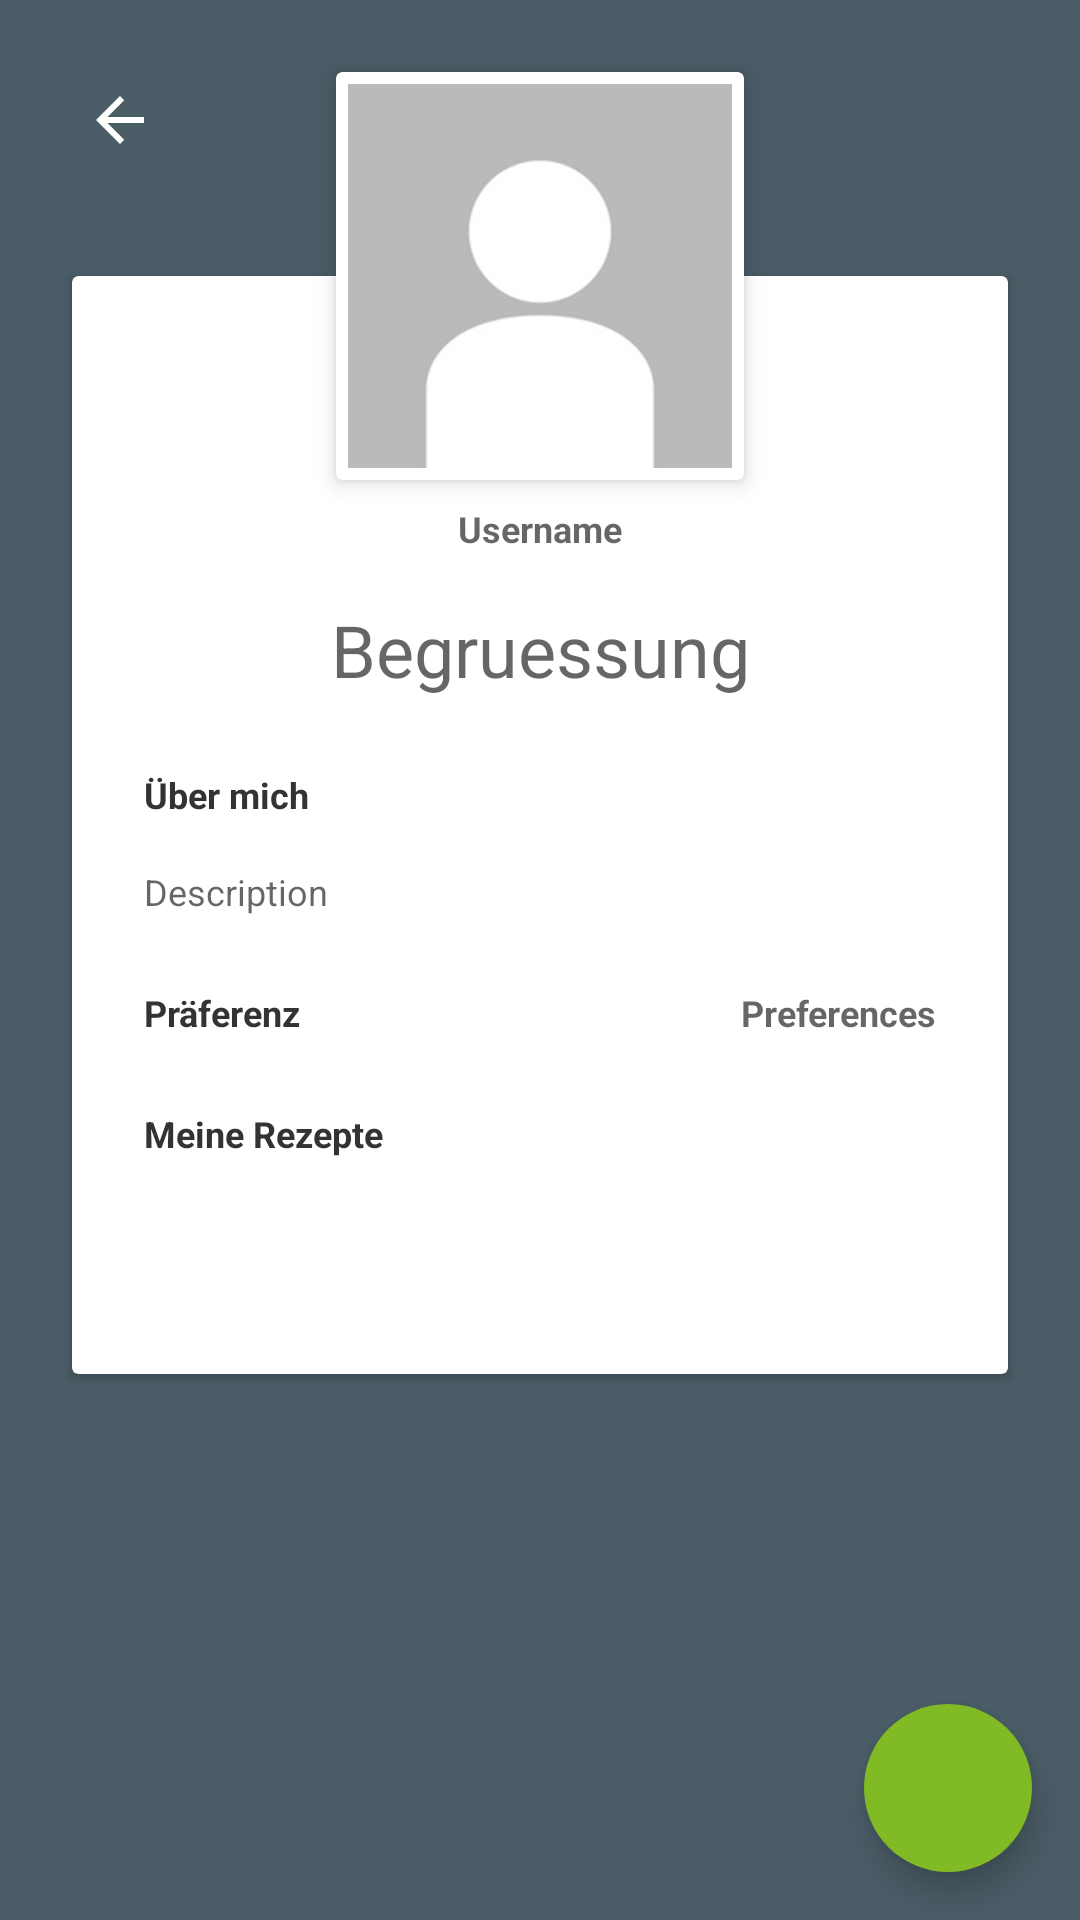

Here is an Android app screen rendered from its layout file. Give the layout XML and the strings, colors and styles it references.
<!-- AndroidManifest.xml: application theme Theme.CommunityCooking -->
<!-- res/layout/activity_profile_show.xml -->
<?xml version="1.0" encoding="utf-8"?>
<androidx.constraintlayout.widget.ConstraintLayout xmlns:android="http://schemas.android.com/apk/res/android"
    xmlns:app="http://schemas.android.com/apk/res-auto"
    xmlns:tools="http://schemas.android.com/tools"
    android:id="@+id/container"
    style="@style/TextInput"
    android:layout_width="match_parent"
    android:layout_height="match_parent"
    tools:context=".view.activity.ProfileShowActivity">

    <ScrollView
        android:id="@+id/scrollView3"
        android:layout_width="match_parent"
        android:layout_height="match_parent"
        android:fillViewport="true"
        android:maxWidth="200dp"
        app:layout_constraintBottom_toBottomOf="parent"
        app:layout_constraintEnd_toEndOf="parent"
        app:layout_constraintHorizontal_bias="0.0"
        app:layout_constraintStart_toStartOf="parent"
        app:layout_constraintTop_toTopOf="parent"
        app:layout_constraintVertical_bias="1.0">

        <androidx.constraintlayout.widget.ConstraintLayout
            android:layout_width="match_parent"
            android:layout_height="wrap_content">

            <ImageButton
                android:id="@+id/buttonBack"
                android:layout_width="32dp"
                android:layout_height="32dp"
                android:layout_marginStart="24dp"
                android:layout_marginTop="24dp"
                app:layout_constraintStart_toStartOf="parent"
                app:layout_constraintTop_toTopOf="parent"
                app:srcCompat="@drawable/icon_back" />

            <TextView
                android:id="@+id/signatureProfileShow"
                android:layout_width="wrap_content"
                android:layout_height="wrap_content"
                android:layout_marginTop="32dp"
                android:elevation="2dp"
                android:text="\&#64;Community Cooking App 2022"
                android:textSize="10sp"
                app:layout_constraintEnd_toEndOf="parent"
                app:layout_constraintStart_toStartOf="parent"
                app:layout_constraintTop_toBottomOf="@+id/recyclerviewRecipeList" />

            <androidx.cardview.widget.CardView
                android:id="@+id/cardView2"
                android:layout_width="match_parent"
                android:layout_height="0dp"
                android:layout_marginStart="24dp"
                android:layout_marginTop="68dp"
                android:layout_marginEnd="24dp"
                android:layout_marginBottom="-16dp"
                app:layout_constraintBottom_toBottomOf="@+id/signatureProfileShow"
                app:layout_constraintEnd_toEndOf="parent"
                app:layout_constraintStart_toStartOf="parent"
                app:layout_constraintTop_toTopOf="@+id/cardView"
                app:layout_constraintVertical_bias="0.0">

            </androidx.cardview.widget.CardView>

            <androidx.cardview.widget.CardView
                android:id="@+id/cardView"
                style="@style/ImageHolder"
                android:layout_width="wrap_content"
                android:layout_height="wrap_content"
                android:layout_marginTop="24dp"
                app:layout_constraintEnd_toEndOf="parent"
                app:layout_constraintStart_toStartOf="parent"
                app:layout_constraintTop_toTopOf="parent">

                <ImageView
                    android:id="@+id/imageViewProfileImage"
                    android:layout_width="128dp"
                    android:layout_height="128dp"
                    android:background="@drawable/icon_placeholder"
                    android:elevation="4dp"
                    app:srcCompat="@mipmap/default_user" />

            </androidx.cardview.widget.CardView>

            <androidx.constraintlayout.widget.ConstraintLayout
                android:id="@+id/constraintLayout6"
                android:layout_width="match_parent"
                android:layout_height="wrap_content"
                android:layout_marginStart="24dp"
                android:layout_marginEnd="24dp"
                android:elevation="2dp"
                app:layout_constraintBottom_toTopOf="@+id/recyclerviewRecipeList"
                app:layout_constraintEnd_toEndOf="parent"
                app:layout_constraintStart_toStartOf="parent"
                app:layout_constraintTop_toBottomOf="@+id/cardView">

                <TextView
                    android:id="@+id/textViewDescription"
                    android:layout_width="0dp"
                    android:layout_height="wrap_content"
                    android:layout_marginStart="24dp"
                    android:layout_marginTop="16dp"
                    android:layout_marginEnd="24dp"
                    android:hint="Description"
                    android:textAppearance="@style/body1"
                    android:textStyle="normal"
                    app:layout_constraintEnd_toEndOf="parent"
                    app:layout_constraintStart_toStartOf="parent"
                    app:layout_constraintTop_toBottomOf="@+id/textViewDescriptionTitle" />

                <TextView
                    android:id="@+id/textViewPreference"
                    android:layout_width="wrap_content"
                    android:layout_height="wrap_content"
                    android:layout_marginEnd="24dp"
                    android:hint="Preferences"
                    android:textAlignment="center"
                    android:textAppearance="@style/h3"
                    android:textColor="@color/colorPrimary"
                    app:layout_constraintBottom_toBottomOf="@+id/textViewPreferenceTitel"
                    app:layout_constraintEnd_toEndOf="parent"
                    app:layout_constraintTop_toTopOf="@+id/textViewPreferenceTitel"
                    app:layout_constraintVertical_bias="0.0" />

                <TextView
                    android:id="@+id/textViewDescriptionTitle"
                    android:layout_width="wrap_content"
                    android:layout_height="wrap_content"
                    android:layout_marginStart="24dp"
                    android:layout_marginTop="24dp"
                    android:layout_marginEnd="24dp"
                    android:text="Über mich"
                    android:textAppearance="@style/h3"
                    app:layout_constraintEnd_toEndOf="parent"
                    app:layout_constraintHorizontal_bias="0"
                    app:layout_constraintStart_toStartOf="parent"
                    app:layout_constraintTop_toBottomOf="@+id/textViewUserWelcome" />

                <TextView
                    android:id="@+id/textViewUserWelcome"
                    android:layout_width="wrap_content"
                    android:layout_height="wrap_content"
                    android:layout_marginStart="24dp"

                    android:layout_marginTop="16dp"
                    android:layout_marginEnd="24dp"
                    android:hint="Begruessung"
                    android:textAlignment="center"
                    android:textAppearance="@style/h1"
                    app:layout_constraintEnd_toEndOf="parent"
                    app:layout_constraintStart_toStartOf="parent"
                    app:layout_constraintTop_toBottomOf="@+id/textViewUsername" />

                <TextView
                    android:id="@+id/textViewPreferenceTitel"
                    android:layout_width="106dp"
                    android:layout_height="wrap_content"
                    android:layout_marginStart="24dp"
                    android:layout_marginTop="24dp"
                    android:text="Präferenz"
                    android:textAppearance="@style/h3"
                    app:layout_constraintStart_toStartOf="parent"
                    app:layout_constraintTop_toBottomOf="@+id/textViewDescription" />

                <TextView
                    android:id="@+id/textViewRecipesTitle"
                    android:layout_width="154dp"
                    android:layout_height="27dp"
                    android:layout_marginStart="24dp"
                    android:layout_marginTop="24dp"
                    android:layout_marginEnd="24dp"
                    android:text="Meine Rezepte"
                    android:textAppearance="@style/h3"
                    app:layout_constraintEnd_toEndOf="parent"
                    app:layout_constraintHorizontal_bias="0.0"
                    app:layout_constraintStart_toStartOf="parent"
                    app:layout_constraintTop_toBottomOf="@+id/textViewPreferenceTitel" />

                <TextView
                    android:id="@+id/textViewUsername"
                    android:layout_width="wrap_content"
                    android:layout_height="wrap_content"
                    android:layout_marginStart="24dp"
                    android:layout_marginTop="8dp"
                    android:layout_marginEnd="24dp"
                    android:hint="Username"
                    android:textAlignment="center"
                    android:textAppearance="@style/h3"
                    android:textStyle="bold"
                    app:layout_constraintEnd_toEndOf="parent"
                    app:layout_constraintStart_toStartOf="parent"
                    app:layout_constraintTop_toTopOf="parent" />

            </androidx.constraintlayout.widget.ConstraintLayout>

            <androidx.recyclerview.widget.RecyclerView
                android:id="@+id/recyclerviewRecipeList"
                android:layout_width="match_parent"
                android:layout_height="wrap_content"
                android:clipToPadding="false"
                android:elevation="2dp"
                android:paddingStart="40dp"
                android:paddingEnd="40dp"
                app:layout_constraintEnd_toEndOf="parent"
                app:layout_constraintStart_toStartOf="parent"
                app:layout_constraintTop_toBottomOf="@+id/constraintLayout6" />

        </androidx.constraintlayout.widget.ConstraintLayout>
    </ScrollView>

    <com.google.android.material.floatingactionbutton.FloatingActionButton
        android:id="@+id/fabEdit"
        android:layout_width="wrap_content"
        android:layout_height="wrap_content"
        android:layout_marginEnd="16dp"
        android:layout_marginBottom="16dp"
        android:clickable="true"
        android:foreground="@drawable/icon_edit"
        android:foregroundGravity="center"
        app:layout_constraintBottom_toBottomOf="parent"
        app:layout_constraintEnd_toEndOf="parent" />


</androidx.constraintlayout.widget.ConstraintLayout>
<!-- resources referenced by this layout -->
<resources>
  <color name="colorPrimary">#FF80BA24</color>
  <!-- drawable icon_back (drawable) -->
  <vector xmlns:android="http://schemas.android.com/apk/res/android"
      android:width="24dp"
      android:height="24dp"
      android:autoMirrored="true"
      android:tint="@color/white"
      android:viewportWidth="24"
      android:viewportHeight="24">
    <path
        android:fillColor="@android:color/white"
        android:pathData="M20,11H7.83l5.59,-5.59L12,4l-8,8 8,8 1.41,-1.41L7.83,13H20v-2z" />
  </vector>
  <!-- drawable icon_edit (drawable) -->
  <vector xmlns:android="http://schemas.android.com/apk/res/android"
      android:width="24dp"
      android:height="24dp"
      android:tint="@color/white"
      android:viewportWidth="24"
      android:viewportHeight="24">
      <path
          android:fillColor="@android:color/white"
          android:pathData="M5,15.25V19h3.75L17.81,9.94l-3.75,-3.75L3,17.25zM20.71,7.04c0.39,-0.39 0.39,-1.02 0,-1.41l-2.34,-2.34c-0.39,-0.39 -1.02,-0.39 -1.41,0l-1.83,1.83 3.75,3.75 1.83,-1.83z" />
  </vector>
  <style name="ImageHolder" parent="CardView">
          <item name="cardBackgroundColor">@color/white</item>
          <item name="cardElevation">4dp</item>
          <item name="contentPadding">4dp</item>
      </style>
  <style name="TextInput" parent="@style/Widget.MaterialComponents.TextInputLayout.OutlinedBox" />
  <style name="body1" parent="TextAppearance.AppCompat">
          <item name="android:textColor">?android:attr/textColorPrimary</item>
          <item name="android:textSize">12sp</item>
      </style>
  <style name="h1" parent="TextAppearance.AppCompat">
          <item name="android:textColor">?android:attr/textColorSecondary</item>
          <item name="android:textSize">24sp</item>
          <item name="android:fontWeight">100</item>
      </style>
  <style name="h3" parent="TextAppearance.AppCompat">
          <item name="android:textColor">?android:attr/textColorPrimary</item>
          <item name="android:textSize">12sp</item>
          <item name="android:textStyle">bold</item>
      </style>
  <color name="white">#FFFFFFFF</color>
  <color name="colorPrimaryVariant">#FFC0DD92</color>
  <color name="colorSecondary">#FF4A5C66</color>
  <color name="colorError">#FFBA2424</color>
  <color name="colorTextPrimary">#FF333333</color>
  <color name="backgroundColor">#4A5C66</color>
  <style name="FloatingActionButton" parent="Widget.MaterialComponents.FloatingActionButton">
          <item name="android:backgroundTint">?attr/colorAccent</item>
          <item name="android:elevation">8dp</item>
          <item name="borderWidth">0dp</item>
          <item name="tint">@color/white</item>
      </style>
  <style name="TransparentIconButton" parent="Widget.AppCompat.ImageButton">
          <item name="android:background">?attr/selectableItemBackgroundBorderless</item>
      </style>
  <style name="Default_ProgressBar" parent="Widget.AppCompat.ProgressBar">
          <item name="android:indeterminateTint">?attr/colorPrimary</item>
      </style>
  <style name="OutlinedSpinner" parent="Widget.AppCompat.Spinner.DropDown">
          <item name="android:foreground">@drawable/rounded_box</item>
      </style>
  <!-- drawable rounded_box (drawable) -->
  <?xml version="1.0" encoding="utf-8"?>
  <shape xmlns:android="http://schemas.android.com/apk/res/android"
      android:id="@+id/listview_background_shape">
      <corners android:radius="4dp" />
      <stroke
          android:width="1dp"
          android:color="@color/mtrl_outlined_stroke_color" />
  </shape>
</resources>
